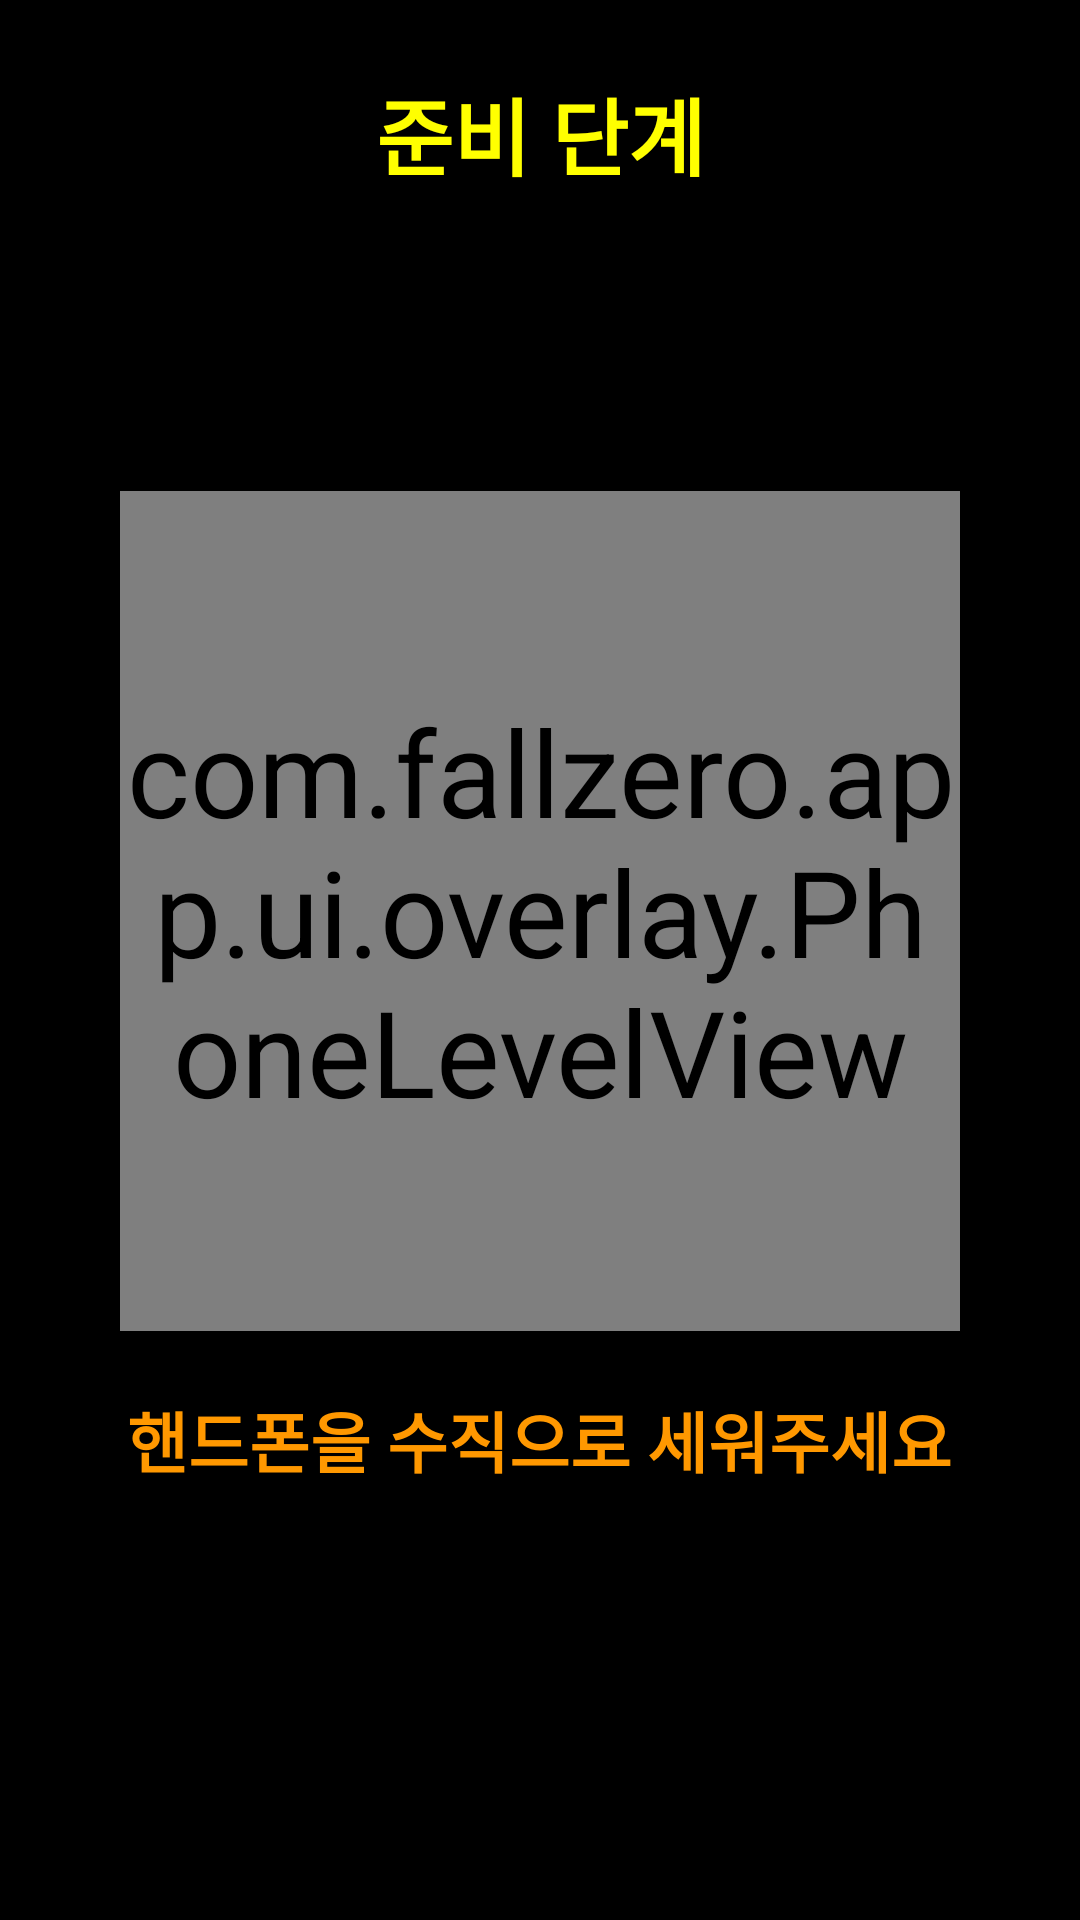

Here is an Android app screen rendered from its layout file. Give the layout XML and the strings, colors and styles it references.
<!-- AndroidManifest.xml: application theme Theme.FallZero -->
<!-- res/layout/fragment_pre_flight.xml -->
<?xml version="1.0" encoding="utf-8"?>
<androidx.constraintlayout.widget.ConstraintLayout
    xmlns:android="http://schemas.android.com/apk/res/android"
    xmlns:app="http://schemas.android.com/apk/res-auto"
    android:layout_width="match_parent"
    android:layout_height="match_parent"
    android:background="@color/background">

    <TextView
        android:id="@+id/tv_title"
        android:layout_width="0dp"
        android:layout_height="wrap_content"
        android:text="준비 단계"
        android:breakStrategy="simple"
        android:hyphenationFrequency="none"
        android:textSize="28sp"
        android:textStyle="bold"
        android:textColor="@color/text_primary"
        android:gravity="center"
        android:layout_marginTop="24dp"
        android:layout_marginLeft="24dp"
        android:layout_marginRight="24dp"
        app:layout_constraintTop_toTopOf="parent"
        app:layout_constraintStart_toStartOf="parent"
        app:layout_constraintEnd_toEndOf="parent" />

    <TextView
        android:id="@+id/tv_subtitle"
        android:layout_width="0dp"
        android:layout_height="wrap_content"
        android:text=""
        android:breakStrategy="simple"
        android:hyphenationFrequency="none"
        android:textSize="20sp"
        android:textColor="@color/text_secondary"
        android:gravity="center"
        android:lineSpacingExtra="4dp"
        android:layout_marginTop="12dp"
        android:layout_marginLeft="24dp"
        android:layout_marginRight="24dp"
        app:layout_constraintTop_toBottomOf="@id/tv_title"
        app:layout_constraintStart_toStartOf="parent"
        app:layout_constraintEnd_toEndOf="parent" />

    <LinearLayout
        android:id="@+id/section_phone"
        android:layout_width="0dp"
        android:layout_height="0dp"
        android:orientation="vertical"
        android:gravity="center"
        android:layout_marginTop="24dp"
        app:layout_constraintTop_toBottomOf="@id/tv_subtitle"
        app:layout_constraintBottom_toTopOf="@id/tv_status"
        app:layout_constraintStart_toStartOf="parent"
        app:layout_constraintEnd_toEndOf="parent">

        <com.fallzero.app.ui.overlay.PhoneLevelView
            android:id="@+id/phone_level"
            android:layout_width="280dp"
            android:layout_height="280dp" />

        <TextView
            android:id="@+id/tv_phone_hint"
            android:layout_width="wrap_content"
            android:layout_height="wrap_content"
            android:text="핸드폰을 수직으로 세워주세요"
            android:breakStrategy="simple"
            android:hyphenationFrequency="none"
            android:textSize="22sp"
            android:textStyle="bold"
            android:textColor="#FF9800"
            android:layout_marginTop="20dp" />
    </LinearLayout>

    <FrameLayout
        android:id="@+id/section_camera"
        android:layout_width="0dp"
        android:layout_height="0dp"
        android:visibility="gone"
        android:layout_marginTop="16dp"
        android:layout_marginLeft="24dp"
        android:layout_marginRight="24dp"
        app:layout_constraintTop_toBottomOf="@id/tv_subtitle"
        app:layout_constraintBottom_toTopOf="@id/tv_status"
        app:layout_constraintStart_toStartOf="parent"
        app:layout_constraintEnd_toEndOf="parent">

        <androidx.camera.view.PreviewView
            android:id="@+id/preview_view"
            android:scaleX="-1"
            app:implementationMode="compatible"
            android:layout_width="match_parent"
            android:layout_height="match_parent" />

        <com.fallzero.app.ui.overlay.PoseOverlayView
            android:id="@+id/pose_overlay"
            android:scaleX="-1"
            android:layout_width="match_parent"
            android:layout_height="match_parent" />

        <com.google.android.material.button.MaterialButton
            android:id="@+id/btn_camera_flip"
            style="@style/Widget.MaterialComponents.Button.TextButton"
            android:layout_width="56dp"
            android:layout_height="56dp"
            android:layout_gravity="top|end"
            android:layout_margin="8dp"
            android:text="🔄"
            android:textSize="22sp"
            android:textColor="#FFFFFF"
            android:backgroundTint="#80000000"
            android:insetTop="0dp"
            android:insetBottom="0dp"
            app:cornerRadius="28dp" />
    </FrameLayout>

    <TextView
        android:id="@+id/tv_status"
        android:layout_width="0dp"
        android:layout_height="wrap_content"
        android:text=""
        android:breakStrategy="simple"
        android:hyphenationFrequency="none"
        android:textSize="20sp"
        android:textStyle="bold"
        android:textColor="@color/text_secondary"
        android:gravity="center"
        android:layout_marginBottom="48dp"
        android:layout_marginLeft="24dp"
        android:layout_marginRight="24dp"
        android:minHeight="60dp"
        app:layout_constraintBottom_toBottomOf="parent"
        app:layout_constraintStart_toStartOf="parent"
        app:layout_constraintEnd_toEndOf="parent" />

</androidx.constraintlayout.widget.ConstraintLayout>
<!-- resources referenced by this layout -->
<resources>
  <color name="background">#000000</color>
  <color name="text_primary">#FFFF00</color>
  <color name="text_secondary">#FFE066</color>
  <style name="Theme.FallZero" parent="Theme.MaterialComponents.DayNight.DarkActionBar">
          <item name="colorPrimary">@color/primary</item>
          <item name="colorPrimaryDark">@color/primary_dark</item>
          <item name="colorAccent">@color/accent</item>
          <item name="android:windowBackground">@color/background</item>
          <item name="android:textColor">@color/text_primary</item>
          <item name="android:textSize">40sp</item>
          
          <item name="android:textColorPrimary">@color/text_primary</item>
          <item name="android:textColorSecondary">@color/text_secondary</item>
          
          <item name="android:textViewStyle">@style/AppTextView</item>
      </style>
  <color name="primary">#FFFF00</color>
  <color name="primary_dark">#CCCC00</color>
  <color name="accent">#FFFF00</color>
  <style name="AppTextView" parent="android:Widget.TextView">
          <item name="android:breakStrategy">simple</item>
          <item name="android:hyphenationFrequency">none</item>
      </style>
</resources>
